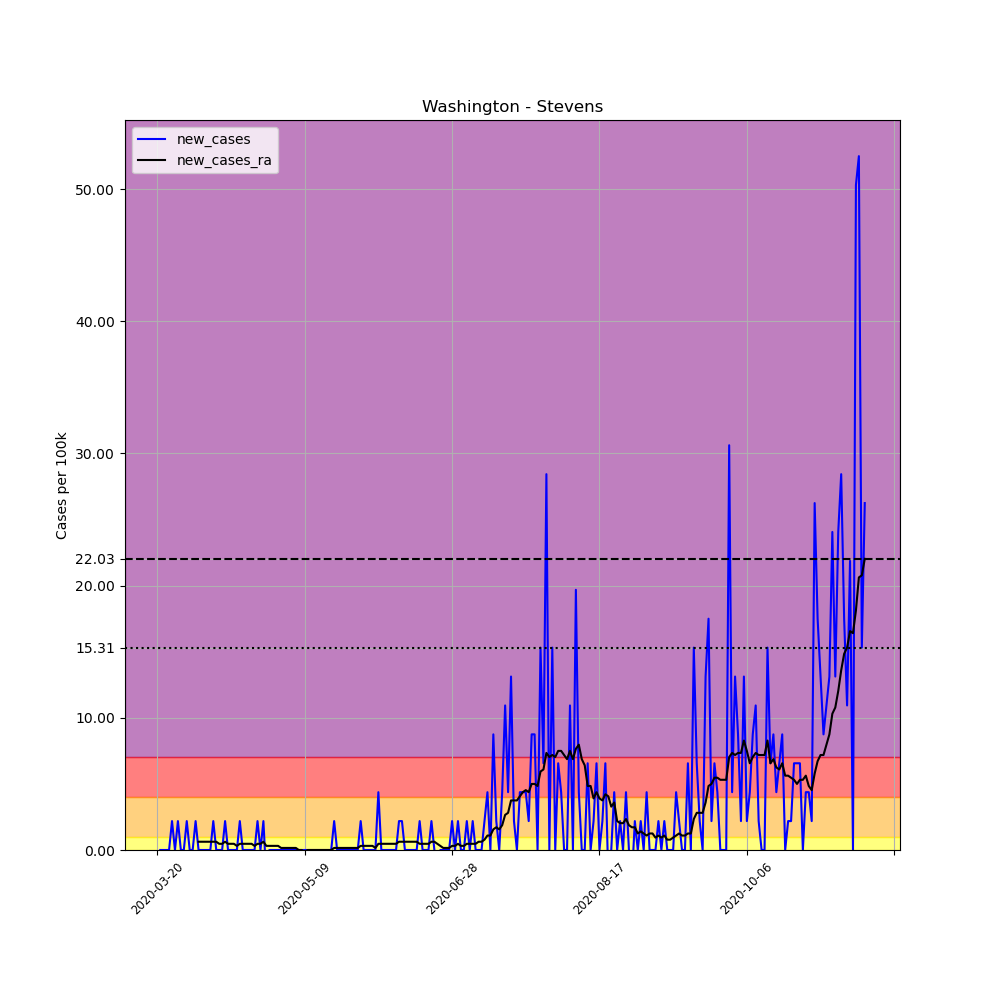

The file beside this chart, header and first rows:
, date, county, state, fips, cases, deaths, COUNTY, STNAME, CTYNAME, POPESTIMATE2019, per_100k, new_cases, new_cases_ra
218607, 2020-03-20, Stevens, Washington, 53065, 1, 0, 65, Washington, Stevens, 45723, 2.187, , 
218608, 2020-03-21, Stevens, Washington, 53065, 1, 0, 65, Washington, Stevens, 45723, 2.187, 0.0, 
218609, 2020-03-22, Stevens, Washington, 53065, 1, 0, 65, Washington, Stevens, 45723, 2.187, 0.0, 
218610, 2020-03-23, Stevens, Washington, 53065, 1, 0, 65, Washington, Stevens, 45723, 2.187, 0.0, 
218611, 2020-03-24, Stevens, Washington, 53065, 1, 0, 65, Washington, Stevens, 45723, 2.187, 0.0, 
218612, 2020-03-25, Stevens, Washington, 53065, 2, 0, 65, Washington, Stevens, 45723, 4.374, 2.187, 
218613, 2020-03-26, Stevens, Washington, 53065, 2, 0, 65, Washington, Stevens, 45723, 4.374, 0.0, 
218614, 2020-03-27, Stevens, Washington, 53065, 3, 0, 65, Washington, Stevens, 45723, 6.561, 2.187, 
218615, 2020-03-28, Stevens, Washington, 53065, 3, 0, 65, Washington, Stevens, 45723, 6.561, 0.0, 
218616, 2020-03-29, Stevens, Washington, 53065, 3, 0, 65, Washington, Stevens, 45723, 6.561, 0.0, 
218617, 2020-03-30, Stevens, Washington, 53065, 4, 0, 65, Washington, Stevens, 45723, 8.748, 2.187, 
218618, 2020-03-31, Stevens, Washington, 53065, 4, 0, 65, Washington, Stevens, 45723, 8.748, 0.0, 
218619, 2020-04-01, Stevens, Washington, 53065, 4, 0, 65, Washington, Stevens, 45723, 8.748, 0.0, 
218620, 2020-04-02, Stevens, Washington, 53065, 5, 0, 65, Washington, Stevens, 45723, 10.94, 2.187, 
218621, 2020-04-03, Stevens, Washington, 53065, 5, 0, 65, Washington, Stevens, 45723, 10.94, 0.0, 0.6249
218622, 2020-04-04, Stevens, Washington, 53065, 5, 0, 65, Washington, Stevens, 45723, 10.94, 0.0, 0.6249
218623, 2020-04-05, Stevens, Washington, 53065, 5, 0, 65, Washington, Stevens, 45723, 10.94, 0.0, 0.6249
218624, 2020-04-06, Stevens, Washington, 53065, 5, 0, 65, Washington, Stevens, 45723, 10.94, 0.0, 0.6249
218625, 2020-04-07, Stevens, Washington, 53065, 5, 0, 65, Washington, Stevens, 45723, 10.94, 0.0, 0.6249
218626, 2020-04-08, Stevens, Washington, 53065, 6, 0, 65, Washington, Stevens, 45723, 13.12, 2.187, 0.6249
218627, 2020-04-09, Stevens, Washington, 53065, 6, 0, 65, Washington, Stevens, 45723, 13.12, 0.0, 0.6249
218628, 2020-04-10, Stevens, Washington, 53065, 6, 0, 65, Washington, Stevens, 45723, 13.12, 0.0, 0.4687
218629, 2020-04-11, Stevens, Washington, 53065, 6, 0, 65, Washington, Stevens, 45723, 13.12, 0.0, 0.4687
218630, 2020-04-12, Stevens, Washington, 53065, 7, 0, 65, Washington, Stevens, 45723, 15.31, 2.187, 0.6249
218631, 2020-04-13, Stevens, Washington, 53065, 7, 1, 65, Washington, Stevens, 45723, 15.31, 0.0, 0.4687
218632, 2020-04-14, Stevens, Washington, 53065, 7, 1, 65, Washington, Stevens, 45723, 15.31, 0.0, 0.4687
218633, 2020-04-15, Stevens, Washington, 53065, 7, 1, 65, Washington, Stevens, 45723, 15.31, 0.0, 0.4687
218634, 2020-04-16, Stevens, Washington, 53065, 7, 1, 65, Washington, Stevens, 45723, 15.31, 0.0, 0.3124
218635, 2020-04-17, Stevens, Washington, 53065, 8, 1, 65, Washington, Stevens, 45723, 17.5, 2.187, 0.4687
218636, 2020-04-18, Stevens, Washington, 53065, 8, 1, 65, Washington, Stevens, 45723, 17.5, 0.0, 0.4687
218637, 2020-04-19, Stevens, Washington, 53065, 8, 1, 65, Washington, Stevens, 45723, 17.5, 0.0, 0.4687
218638, 2020-04-20, Stevens, Washington, 53065, 8, 1, 65, Washington, Stevens, 45723, 17.5, 0.0, 0.4687
218639, 2020-04-21, Stevens, Washington, 53065, 8, 1, 65, Washington, Stevens, 45723, 17.5, 0.0, 0.4687
218640, 2020-04-22, Stevens, Washington, 53065, 8, 1, 65, Washington, Stevens, 45723, 17.5, 0.0, 0.3124
218641, 2020-04-23, Stevens, Washington, 53065, 9, 1, 65, Washington, Stevens, 45723, 19.68, 2.187, 0.4687
218642, 2020-04-24, Stevens, Washington, 53065, 9, 1, 65, Washington, Stevens, 45723, 19.68, 0.0, 0.4687
218643, 2020-04-25, Stevens, Washington, 53065, 10, 1, 65, Washington, Stevens, 45723, 21.87, 2.187, 0.6249
218644, 2020-04-26, Stevens, Washington, 53065, 9, 1, 65, Washington, Stevens, 45723, 19.68, -2.187, 0.3124
218645, 2020-04-27, Stevens, Washington, 53065, 9, 1, 65, Washington, Stevens, 45723, 19.68, 0.0, 0.3124
218646, 2020-04-28, Stevens, Washington, 53065, 9, 1, 65, Washington, Stevens, 45723, 19.68, 0.0, 0.3124
218647, 2020-04-29, Stevens, Washington, 53065, 9, 1, 65, Washington, Stevens, 45723, 19.68, 0.0, 0.3124
218648, 2020-04-30, Stevens, Washington, 53065, 9, 1, 65, Washington, Stevens, 45723, 19.68, 0.0, 0.3124
218649, 2020-05-01, Stevens, Washington, 53065, 9, 1, 65, Washington, Stevens, 45723, 19.68, 0.0, 0.1562
218650, 2020-05-02, Stevens, Washington, 53065, 9, 1, 65, Washington, Stevens, 45723, 19.68, 0.0, 0.1562
218651, 2020-05-03, Stevens, Washington, 53065, 9, 1, 65, Washington, Stevens, 45723, 19.68, 0.0, 0.1562
218652, 2020-05-04, Stevens, Washington, 53065, 9, 1, 65, Washington, Stevens, 45723, 19.68, 0.0, 0.1562
218653, 2020-05-05, Stevens, Washington, 53065, 9, 1, 65, Washington, Stevens, 45723, 19.68, 0.0, 0.1562
218654, 2020-05-06, Stevens, Washington, 53065, 9, 1, 65, Washington, Stevens, 45723, 19.68, 0.0, 0.1562
218655, 2020-05-07, Stevens, Washington, 53065, 9, 1, 65, Washington, Stevens, 45723, 19.68, 0.0, -1.2688263138573217e-16
218656, 2020-05-08, Stevens, Washington, 53065, 9, 1, 65, Washington, Stevens, 45723, 19.68, 0.0, -1.2688263138573217e-16
218657, 2020-05-09, Stevens, Washington, 53065, 9, 1, 65, Washington, Stevens, 45723, 19.68, 0.0, -0.1562
218658, 2020-05-10, Stevens, Washington, 53065, 9, 1, 65, Washington, Stevens, 45723, 19.68, 0.0, 0.0
218659, 2020-05-11, Stevens, Washington, 53065, 9, 1, 65, Washington, Stevens, 45723, 19.68, 0.0, 0.0
218660, 2020-05-12, Stevens, Washington, 53065, 9, 1, 65, Washington, Stevens, 45723, 19.68, 0.0, 0.0
218661, 2020-05-13, Stevens, Washington, 53065, 9, 1, 65, Washington, Stevens, 45723, 19.68, 0.0, 0.0
218662, 2020-05-14, Stevens, Washington, 53065, 9, 1, 65, Washington, Stevens, 45723, 19.68, 0.0, 0.0
218663, 2020-05-15, Stevens, Washington, 53065, 9, 1, 65, Washington, Stevens, 45723, 19.68, 0.0, 0.0
218664, 2020-05-16, Stevens, Washington, 53065, 9, 1, 65, Washington, Stevens, 45723, 19.68, 0.0, 0.0
218665, 2020-05-17, Stevens, Washington, 53065, 9, 1, 65, Washington, Stevens, 45723, 19.68, 0.0, 0.0
218666, 2020-05-18, Stevens, Washington, 53065, 9, 1, 65, Washington, Stevens, 45723, 19.68, 0.0, 0.0
... 181 more rows
